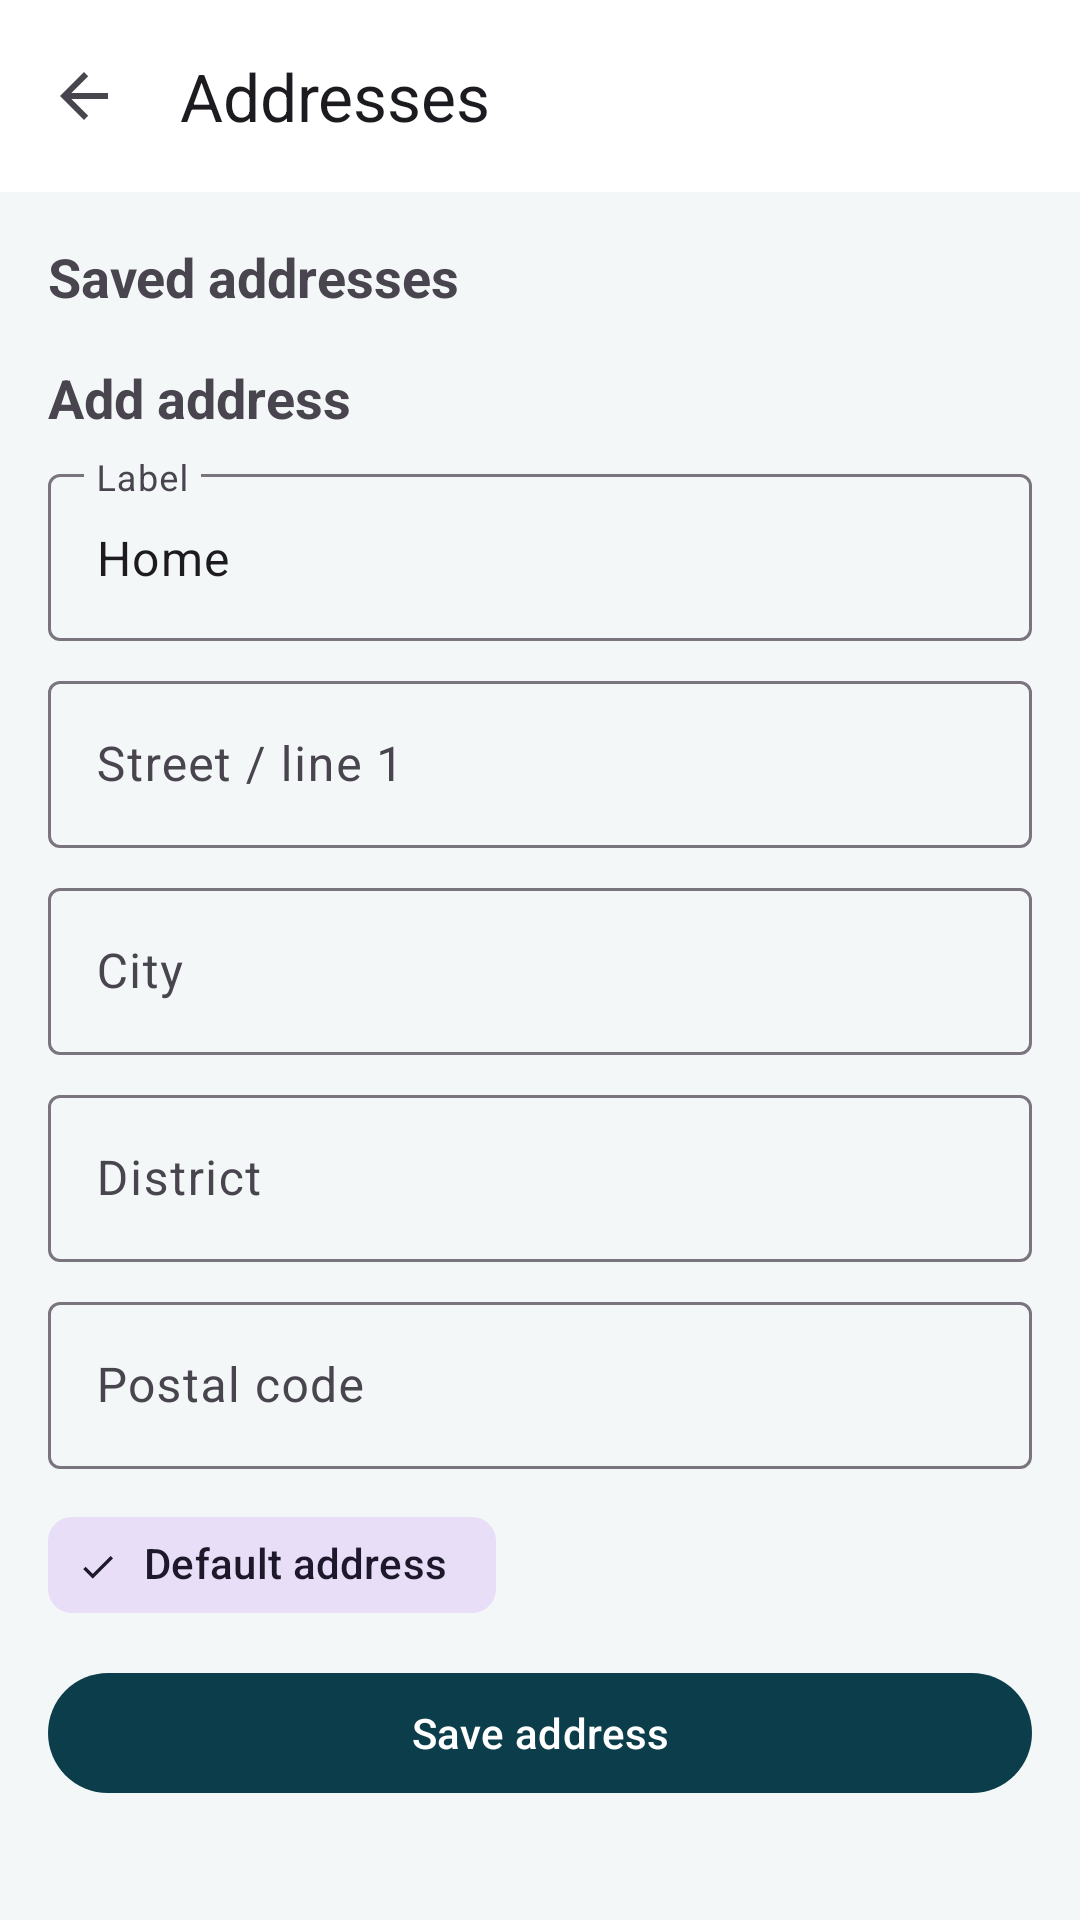

Android layout source for this screen:
<!-- AndroidManifest.xml: application theme Theme.PrintXpress -->
<!-- res/layout/fragment_addresses.xml -->
<?xml version="1.0" encoding="utf-8"?>
<LinearLayout xmlns:android="http://schemas.android.com/apk/res/android"
    xmlns:app="http://schemas.android.com/apk/res-auto"
    android:layout_width="match_parent"
    android:layout_height="match_parent"
    android:background="@color/px_background"
    android:orientation="vertical">

    <com.google.android.material.appbar.MaterialToolbar
        android:id="@+id/toolbar"
        android:layout_width="match_parent"
        android:layout_height="?attr/actionBarSize"
        android:background="@color/px_surface"
        app:navigationIcon="?attr/homeAsUpIndicator"
        app:title="Addresses" />

    <androidx.core.widget.NestedScrollView
        android:layout_width="match_parent"
        android:layout_height="match_parent">

        <LinearLayout
            android:layout_width="match_parent"
            android:layout_height="wrap_content"
            android:orientation="vertical"
            android:padding="16dp">

            <TextView
                android:layout_width="match_parent"
                android:layout_height="wrap_content"
                android:text="Saved addresses"
                android:textSize="18sp"
                android:textStyle="bold" />

            <TextView
                android:id="@+id/empty"
                android:layout_width="match_parent"
                android:layout_height="wrap_content"
                android:padding="16dp"
                android:text="No addresses yet."
                android:textColor="@color/px_muted"
                android:visibility="gone" />

            <LinearLayout
                android:id="@+id/address_list"
                android:layout_width="match_parent"
                android:layout_height="wrap_content"
                android:orientation="vertical" />

            <TextView
                android:layout_width="match_parent"
                android:layout_height="wrap_content"
                android:layout_marginTop="16dp"
                android:text="Add address"
                android:textSize="18sp"
                android:textStyle="bold" />

            <com.google.android.material.textfield.TextInputLayout
                android:layout_width="match_parent"
                android:layout_height="wrap_content"
                android:layout_marginTop="8dp">

                <com.google.android.material.textfield.TextInputEditText
                    android:id="@+id/label"
                    android:layout_width="match_parent"
                    android:layout_height="wrap_content"
                    android:hint="Label"
                    android:text="Home" />
            </com.google.android.material.textfield.TextInputLayout>

            <com.google.android.material.textfield.TextInputLayout
                android:layout_width="match_parent"
                android:layout_height="wrap_content"
                android:layout_marginTop="8dp">

                <com.google.android.material.textfield.TextInputEditText
                    android:id="@+id/line1"
                    android:layout_width="match_parent"
                    android:layout_height="wrap_content"
                    android:hint="Street / line 1" />
            </com.google.android.material.textfield.TextInputLayout>

            <com.google.android.material.textfield.TextInputLayout
                android:layout_width="match_parent"
                android:layout_height="wrap_content"
                android:layout_marginTop="8dp">

                <com.google.android.material.textfield.TextInputEditText
                    android:id="@+id/city"
                    android:layout_width="match_parent"
                    android:layout_height="wrap_content"
                    android:hint="City" />
            </com.google.android.material.textfield.TextInputLayout>

            <com.google.android.material.textfield.TextInputLayout
                android:layout_width="match_parent"
                android:layout_height="wrap_content"
                android:layout_marginTop="8dp">

                <com.google.android.material.textfield.TextInputEditText
                    android:id="@+id/district"
                    android:layout_width="match_parent"
                    android:layout_height="wrap_content"
                    android:hint="District" />
            </com.google.android.material.textfield.TextInputLayout>

            <com.google.android.material.textfield.TextInputLayout
                android:layout_width="match_parent"
                android:layout_height="wrap_content"
                android:layout_marginTop="8dp">

                <com.google.android.material.textfield.TextInputEditText
                    android:id="@+id/postal_code"
                    android:layout_width="match_parent"
                    android:layout_height="wrap_content"
                    android:hint="Postal code" />
            </com.google.android.material.textfield.TextInputLayout>

            <com.google.android.material.chip.Chip
                android:id="@+id/default_chip"
                style="@style/Widget.Material3.Chip.Filter"
                android:layout_width="wrap_content"
                android:layout_height="wrap_content"
                android:layout_marginTop="8dp"
                android:checked="true"
                android:text="Default address" />

            <TextView
                android:id="@+id/error"
                android:layout_width="match_parent"
                android:layout_height="wrap_content"
                android:layout_marginTop="8dp"
                android:background="@color/px_error_container"
                android:padding="12dp"
                android:textColor="@color/px_error"
                android:visibility="gone" />

            <com.google.android.material.button.MaterialButton
                android:id="@+id/save"
                android:layout_width="match_parent"
                android:layout_height="wrap_content"
                android:layout_marginTop="8dp"
                android:layout_marginBottom="24dp"
                android:text="@string/save_address" />
        </LinearLayout>
    </androidx.core.widget.NestedScrollView>
</LinearLayout>
<!-- resources referenced by this layout -->
<resources>
  <color name="px_background">#F4F7F8</color>
  <color name="px_error">#B3261E</color>
  <color name="px_error_container">#F9DEDC</color>
  <color name="px_muted">#5F6E74</color>
  <color name="px_surface">#FFFFFF</color>
  <string name="save_address">Save address</string>
  <style name="Theme.PrintXpress" parent="Theme.Material3.Light.NoActionBar">
          <item name="colorPrimary">@color/px_primary</item>
          <item name="colorPrimaryDark">@color/px_primary_dark</item>
          <item name="colorSecondary">@color/px_secondary</item>
          <item name="colorAccent">@color/px_accent</item>
          <item name="android:statusBarColor">@color/px_primary</item>
          <item name="android:navigationBarColor">@color/px_surface</item>
          <item name="android:windowBackground">@color/px_background</item>
          <item name="materialCardViewStyle">@style/Widget.PrintXpress.Card</item>
      </style>
  <color name="px_primary">#0B3D4A</color>
  <color name="px_primary_dark">#072C35</color>
  <color name="px_secondary">#1F7A8C</color>
  <color name="px_accent">#BF8354</color>
  <style name="Widget.PrintXpress.Card" parent="Widget.Material3.CardView.Elevated">
          <item name="cardCornerRadius">16dp</item>
          <item name="cardElevation">1dp</item>
          <item name="cardBackgroundColor">@color/px_surface</item>
      </style>
</resources>
